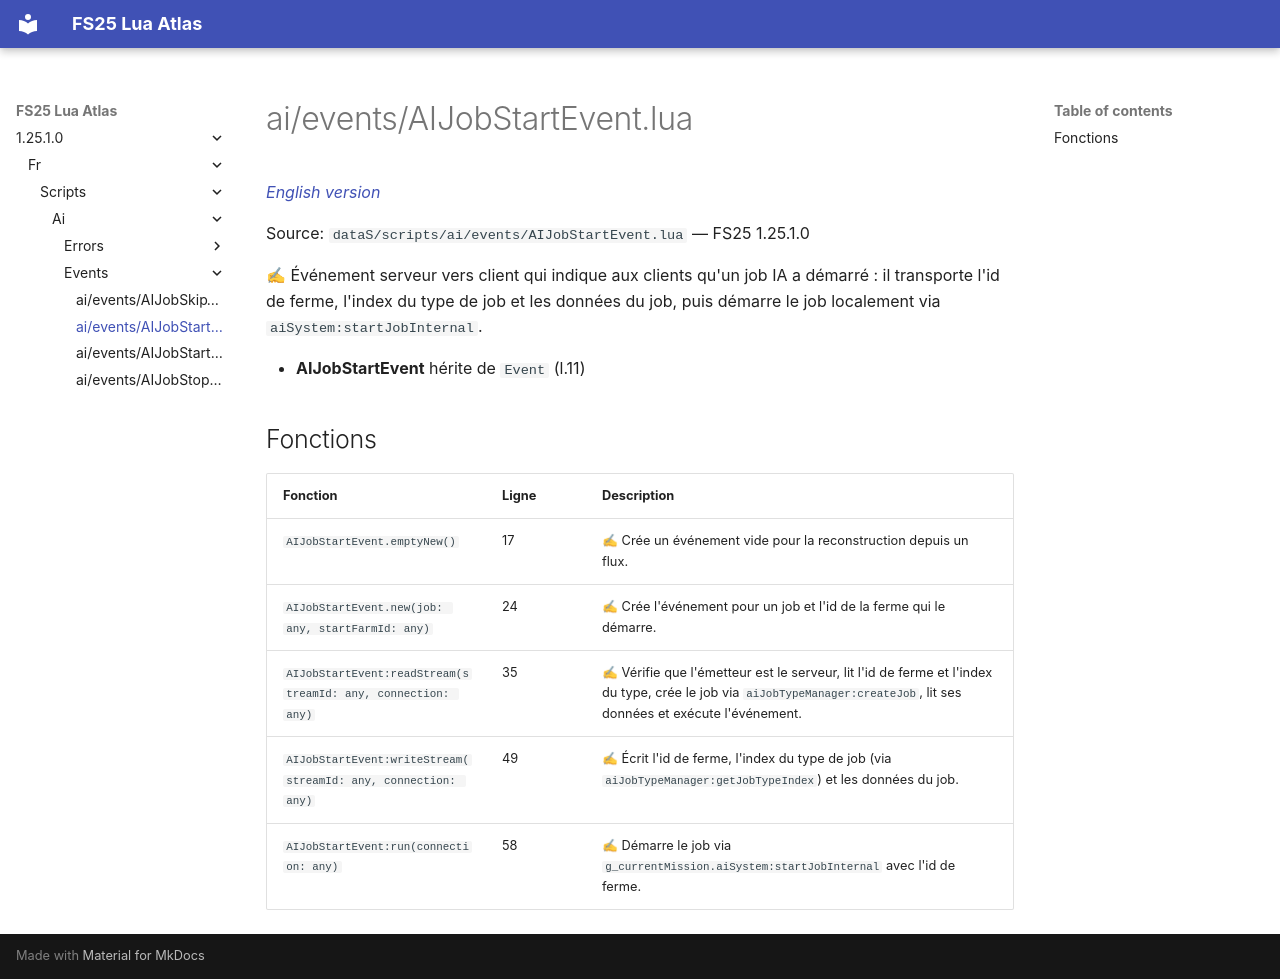

repository: Tim0219800/fs25-lua-atlas · page: 1.25.1.0/fr/scripts/ai/events/AIJobStartEvent.html · generator: mkdocs

# ai/events/AIJobStartEvent.lua

*[English version](../../../../scripts/ai/events/AIJobStartEvent.md)*

Source: `dataS/scripts/ai/events/AIJobStartEvent.lua` — FS25 1.25.1.0

✍ Événement serveur vers client qui indique aux clients qu'un job IA a démarré : il transporte l'id de ferme, l'index du type de job et les données du job, puis démarre le job localement via `aiSystem:startJobInternal`.

- **AIJobStartEvent** hérite de `Event` (l.11)

## Fonctions

| Fonction | Ligne | Description |
|---|---|---|
| `AIJobStartEvent.emptyNew()` | 17 | ✍ Crée un événement vide pour la reconstruction depuis un flux. |
| `AIJobStartEvent.new(job: any, startFarmId: any)` | 24 | ✍ Crée l'événement pour un job et l'id de la ferme qui le démarre. |
| `AIJobStartEvent:readStream(streamId: any, connection: any)` | 35 | ✍ Vérifie que l'émetteur est le serveur, lit l'id de ferme et l'index du type, crée le job via `aiJobTypeManager:createJob`, lit ses données et exécute l'événement. |
| `AIJobStartEvent:writeStream(streamId: any, connection: any)` | 49 | ✍ Écrit l'id de ferme, l'index du type de job (via `aiJobTypeManager:getJobTypeIndex`) et les données du job. |
| `AIJobStartEvent:run(connection: any)` | 58 | ✍ Démarre le job via `g_currentMission.aiSystem:startJobInternal` avec l'id de ferme. |
